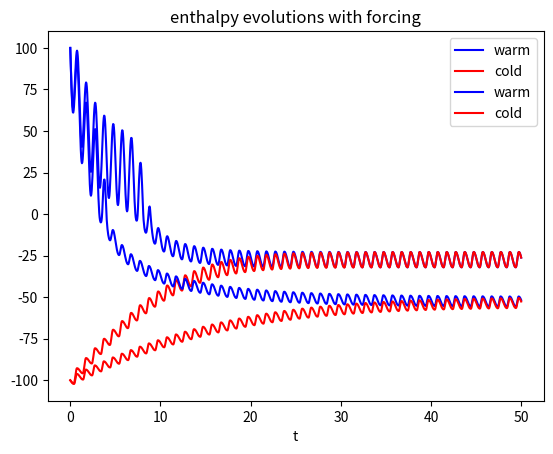

The script that saved this image:
import numpy as np
from scipy.integrate import odeint
import matplotlib.pyplot as plt


## Initialize parameters

Li = 9.5 # sea ice latent heat of fusion [W/(m^3 years)]
coHo = 6.3 # heat capacity of OML [W/(m^2 years K)]
zeta = 0.7 # sea ice thermodynamic scale thickness [m]

# Atmosphere/ice interface
a_bar   = .56  # co-albedo, ice/ocean average
delta_a = .48  # difference of ice/ocean co-albedos
h_a     = .5   # smoothness of albedo transition, [m]

S_m = 100  # short-wave (solar) flux: annual mean [W/m^2]
S_a = 150  # short-wave flux: amplitude of seasonal variation [W/m^2]

L_m = 70   # long-wave flux: annual mean [W/m^2]
L_a = 41   # long-wave flux: seasonal amplitude [W/m^2]
phi = 0.15 # phase shift: summer solstice - peak longwave forcing [years]
p   = 1  # period of seasonal forcing term [years]

B = 2.83 # net surface flux per surface degree [W/(m^2 K)]

# Ice/ocean interface
F_b = 0 # heat flux at bottom


## Integrate ODE for enthalpy

# Returns the time-dependent forcing term A.
def A(E, t, a_bar, delta_a, h_a, Li, S_m, S_a, L_m, L_a, p, phi, X):
	return ((a_bar + delta_a/2*np.tanh(E/(Li*h_a)))*(S_m -S_a*np.cos(2*np.pi*t/p)) - L_m - X - 	
		L_a*np.cos(2*np.pi*(t-phi)/p))


# To recover surface temperature from enthalpy.
def surface_temp(E, coHo, A, B, Li, zeta):
    if E >= 0:
        return E/coHo
    elif E < 0 and A >= 0:
        return 0
    else:
        return A/B*((1-zeta*Li/E)**(-1))
        
        
# computes the right-hand side of the ODE for enthalpy. Sign error fixed 10/16
def rhs(E, t, a_bar, delta_a, h_a, Li, S_m, S_a, L_m, L_a, p, phi, coHo, B, zeta, F_b, X):
    a = A(E, t, a_bar, delta_a, h_a, Li, S_m, S_a, L_m, L_a, p, phi, X)
    return (a - B*surface_temp(E, coHo, a, B, Li, zeta) + F_b)


## TASK 1: Evolve enthalpy over 50 year time span; compare warm vs. cold initial condition.

# Note steady states have seasonal variation.

# Now, evolve enthalpy according to $\frac{dE}{dt} = f(t,E)$ where the forcing is given by 
# $f(t,E)  = A - B T(E) + F_b$. The departure from surface temperature, $T$, is given in terms of 
# the enthalpy above.
def enthalpy_int(E_0, h_a, t_max, res, X=0):
	# parameters:
	# E_0: initial enthalpy
	# h_a: hysteresis parameter
	# t_max: time period [years]
	# res: time grid resolution [years]
	t = np.linspace(0,t_max,res) # integrate over 50 years, with monthly grid spacing	
	sol = (odeint(rhs, E_0, t, args=(a_bar, delta_a, h_a, Li, S_m, S_a, L_m, L_a, p, phi, coHo, B, zeta, 
		F_b, X)))
	return sol
    

res = 12*100 # time resolution
t_max = 50	 # max time (years)
t = np.linspace(0,t_max,res)

E_0w = 100 # initial condition for enthalpy [J/m^2]
E_0c = -100 # the cold case.

solw = enthalpy_int(E_0w, h_a, t_max, res)
solc = enthalpy_int(E_0c, h_a, t_max, res)

## Plot results


plt.plot(t, solw[:, 0], 'b', label='warm')
plt.plot(t, solc[:, 0], 'r', label='cold')
plt.legend(loc='best')
plt.xlabel('t')
plt.grid()
plt.title('enthalpy evolutions')
plt.show()


## TASK 2: Represent long-wave radiative (negative) forcing in above model 

X=10
solw = enthalpy_int(E_0w, h_a, t_max, res, X)
solc = enthalpy_int(E_0c, h_a, t_max, res, X)

plt.plot(t, solw[:, 0], 'b', label='warm')
plt.plot(t, solc[:, 0], 'r', label='cold')
plt.legend(loc='best')
plt.xlabel('t')
plt.grid()
plt.title('enthalpy evolutions with forcing')
plt.show()











